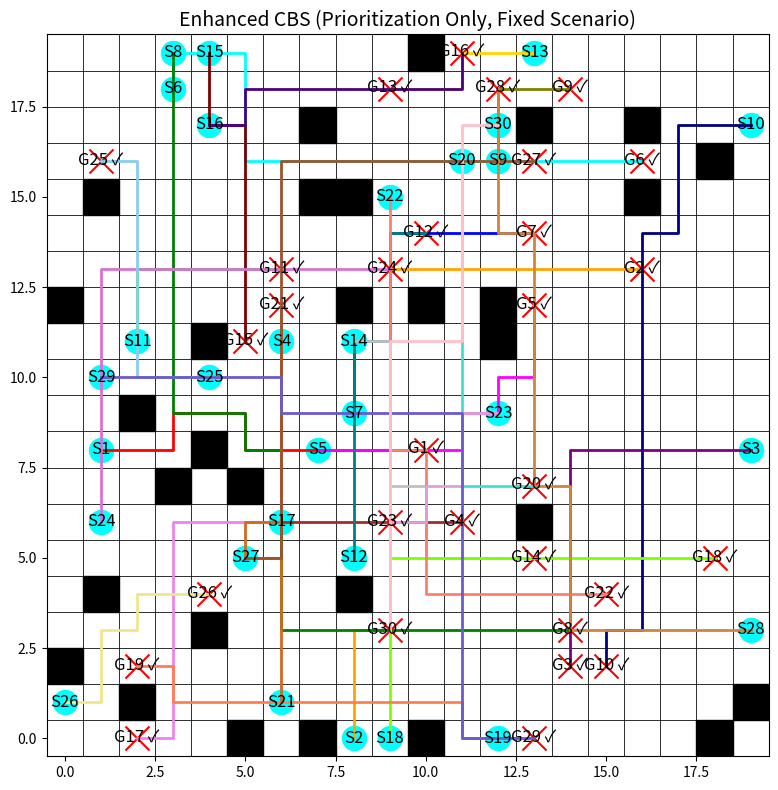

Reproduce this figure in Python.
import heapq
import time
import matplotlib.pyplot as plt
import matplotlib.patches as patches

# -------------------- Global Parameters --------------------
GRID_SIZE = 20  # Using a 10x10 grid for clarity

# Global agent colors for consistent visualization
AGENT_COLORS = ["red", "orange", "purple", "brown", "magenta",
                "cyan", "blue", "green", "olive", "navy",
                "lime", "teal", "gold", "silver", "maroon",
                "indigo", "violet", "chartreuse", "coral", "turquoise",
                "chocolate", "salmon", "plum", "orchid", "skyblue",
                "khaki", "sienna", "peru", "slateblue", "pink"]

# UI Constants
START_MARKER_SIZE = 300
GOAL_MARKER_SIZE = 300
LABEL_FONT_SIZE = 12
TITLE_FONT_SIZE = 14
PATH_LINE_WIDTH = 2

# Global counter for low-level A* calls in Enhanced CBS
A_STAR_CALLS_ENHANCED = 0

# -------------------- Basic Functions --------------------
def heuristic(pos, goal):
    """Manhattan distance heuristic."""
    return abs(pos[0] - goal[0]) + abs(pos[1] - goal[1])

def get_neighbors(position):
    """Return valid neighbors (up, down, left, right)."""
    directions = [(-1, 0), (1, 0), (0, -1), (0, 1)]
    return [(position[0] + dx, position[1] + dy)
            for dx, dy in directions
            if 0 <= position[0] + dx < GRID_SIZE and 0 <= position[1] + dy < GRID_SIZE]

def reconstruct_path(came_from, current):
    """Reconstruct the path from A*."""
    path = []
    while current in came_from:
        path.append(current)
        current = came_from[current]
    path.append(current)
    return path[::-1]

def detect_conflicts(paths):
    """
    Detect the first conflict among agents.
    Returns (agent1, agent2, position, time) or None if no conflict exists.
    """
    max_time = max(len(p) for p in paths) if paths else 0
    for t in range(max_time):
        pos_dict = {}
        for i, path in enumerate(paths):
            if t < len(path):
                pos = path[t]
                if pos in pos_dict:
                    return (pos_dict[pos], i, pos, t)
                pos_dict[pos] = i
    return None

def build_conflict_avoidance_table(paths):
    """
    Build a Conflict Avoidance Table (CAT): dict mapping time_step -> set of positions.
    """
    cat = {}
    if not paths:
        return cat
    max_len = max(len(p) for p in paths)
    for t in range(max_len):
        cat[t] = set()
        for path in paths:
            if t < len(path):
                cat[t].add(path[t])
    return cat

# -------------------- ENHANCED CBS WITHOUT CACHING & TIE-BREAKING --------------------
def a_star_enhanced(start, goal, obstacles, constraints, cat):
    """
    A* search that respects per-agent constraints and uses a CAT to penalize collisions.
    No caching or hierarchical caching is used.
    """
    global A_STAR_CALLS_ENHANCED
    A_STAR_CALLS_ENHANCED += 1

    open_list = []
    heapq.heappush(open_list, (heuristic(start, goal), 0, start, 0))
    came_from = {}
    g_cost = {start: 0}
    closed_set = set()

    while open_list:
        f_val, curr_g, current, curr_collisions = heapq.heappop(open_list)
        if current == goal:
            return reconstruct_path(came_from, current)
        if current in closed_set:
            continue
        closed_set.add(current)
        next_g = curr_g + 1
        for neighbor in get_neighbors(current):
            if neighbor in obstacles:
                continue
            if any((cpos == neighbor and ctime == next_g) for (cpos, ctime) in constraints):
                continue
            next_collisions = curr_collisions
            if next_g in cat and neighbor in cat[next_g]:
                next_collisions += 1
            cost_so_far = next_g + next_collisions * 2
            f_new = cost_so_far + heuristic(neighbor, goal)
            if neighbor not in g_cost or cost_so_far < g_cost[neighbor]:
                g_cost[neighbor] = cost_so_far
                came_from[neighbor] = current
                heapq.heappush(open_list, (f_new, next_g, neighbor, next_collisions))
    return []

class CBSNode_Enhanced:
    """
    A node in the CBS tree for Enhanced CBS.
    This version uses only the total cost (sum of path lengths) as the priority.
    """
    __slots__ = ['constraints', 'paths', 'cost']

    def __init__(self, constraints, paths):
        self.constraints = constraints  # dict: agent -> list of (pos, time)
        self.paths = paths              # list of agent paths
        self.cost = sum(len(p) for p in paths)

    def __lt__(self, other):
        return self.cost < other.cost

def compute_paths_enhanced(agent_id, starts, goals, obstacles, constraints, solution_so_far):
    """
    Recompute path for one agent using the CAT.
    """
    other_paths = [p for i, p in enumerate(solution_so_far) if i != agent_id]
    cat = build_conflict_avoidance_table(other_paths)
    return a_star_enhanced(
        start=starts[agent_id],
        goal=goals[agent_id],
        obstacles=obstacles,
        constraints=constraints[agent_id],
        cat=cat
    )

def cbs_enhanced(starts, goals, obstacles):
    """
    Enhanced CBS (Priority + CAT) algorithm with only prioritization for favored agents.
    Hierarchical caching and tie-breaking are removed.
    """
    n_agents = len(starts)
    root_constraints = {i: [] for i in range(n_agents)}
    root_paths = []
    for i in range(n_agents):
        path_i = compute_paths_enhanced(i, starts, goals, obstacles, root_constraints, root_paths)
        root_paths.append(path_i)
    root_node = CBSNode_Enhanced(root_constraints, root_paths)
    open_list = []
    heapq.heappush(open_list, root_node)
    conflict_resolution_steps = 0
    start_time = time.time()
    last_update = time.time()

    while open_list:
        current_node = heapq.heappop(open_list)
        conflict = detect_conflicts(current_node.paths)
        if conflict is None:
            total_time = time.time() - start_time
            print(f"\n[Enhanced CBS] Finished: Total time: {total_time:.3f}s, Conflicts resolved: {conflict_resolution_steps}")
            return current_node.paths, conflict_resolution_steps, total_time
        conflict_resolution_steps += 1
        if time.time() - last_update >= 1:
            elapsed = time.time() - start_time
            print(f"[Enhanced CBS] Running... Elapsed: {elapsed:.2f}s, Conflicts resolved: {conflict_resolution_steps}")
            last_update = time.time()
        agent1, agent2, pos, t = conflict

        # Prioritization for favored agents: choose the one whose goal is closer to the conflict position.
        if heuristic(pos, goals[agent1]) <= heuristic(pos, goals[agent2]):
            favored_agent, other_agent = agent1, agent2
        else:
            favored_agent, other_agent = agent2, agent1

        # Branch for the non-favored (other) agent:
        child_constraints1 = {a: list(c) for a, c in current_node.constraints.items()}
        child_constraints1[other_agent].append((pos, t))
        child_paths1 = list(current_node.paths)
        new_path_other = compute_paths_enhanced(other_agent, starts, goals, obstacles, child_constraints1, child_paths1)
        if new_path_other:
            child_paths1[other_agent] = new_path_other
            heapq.heappush(open_list, CBSNode_Enhanced(child_constraints1, child_paths1))

        # Branch for the favored agent:
        child_constraints2 = {a: list(c) for a, c in current_node.constraints.items()}
        child_constraints2[favored_agent].append((pos, t))
        child_paths2 = list(current_node.paths)
        new_path_favored = compute_paths_enhanced(favored_agent, starts, goals, obstacles, child_constraints2, child_paths2)
        if new_path_favored:
            child_paths2[favored_agent] = new_path_favored
            heapq.heappush(open_list, CBSNode_Enhanced(child_constraints2, child_paths2))
    total_time = time.time() - start_time
    print(f"[Enhanced CBS] No solution after {total_time:.2f}s, Conflicts resolved: {conflict_resolution_steps}")
    return [], conflict_resolution_steps, total_time

# -------------------- Visualization --------------------
def visualize_solution_enhanced(ax, starts, goals, obstacles, solution, title="Enhanced CBS (Prioritization Only)"):
    """
    Draw the Enhanced CBS solution on the provided Axes.
    """
    ax.set_xlim(-0.5, GRID_SIZE - 0.5)
    ax.set_ylim(-0.5, GRID_SIZE - 0.5)
    ax.set_aspect('equal')
    ax.set_title(title, fontsize=TITLE_FONT_SIZE)
    for x in range(GRID_SIZE):
        for y in range(GRID_SIZE):
            rect = patches.Rectangle((x - 0.5, y - 0.5), 1, 1,
                                     edgecolor="black", facecolor="white", lw=0.5)
            ax.add_patch(rect)
    for (ox, oy) in obstacles:
        rect = patches.Rectangle((ox - 0.5, oy - 0.5), 1, 1, color="black")
        ax.add_patch(rect)
    for i, (s, g) in enumerate(zip(starts, goals)):
        ax.scatter(s[0], s[1], c="cyan", marker="o", s=START_MARKER_SIZE)
        ax.text(s[0], s[1], f"S{i+1}", ha="center", va="center", color="black", fontsize=LABEL_FONT_SIZE)
        ax.scatter(g[0], g[1], c="red", marker="x", s=GOAL_MARKER_SIZE)
        sol = solution[i] if i < len(solution) else []
        label = f"G{i+1} ✓" if sol and sol[-1] == g else f"G{i+1} x"
        ax.text(g[0], g[1], label, ha="center", va="center", color="black", fontsize=LABEL_FONT_SIZE)
        if sol:
            xs = [p[0] for p in sol]
            ys = [p[1] for p in sol]
            ax.plot(xs, ys, color=AGENT_COLORS[i % len(AGENT_COLORS)], linewidth=PATH_LINE_WIDTH)

# -------------------- MAIN CODE (Fixed Scenario) --------------------
if __name__ == "__main__":
    # Fixed scenario: predetermined starts, goals, and obstacles.
    starts = [
            (1, 8), (8, 0), (19, 8), (6, 11), (7, 8),
            (3, 18), (8, 9), (3, 19), (12, 16), (19, 17),
            (2, 11), (8, 5), (13, 19), (8, 11), (4, 19),
            (4, 17), (6, 6), (9, 0), (12, 0), (11, 16),
            (6, 1), (9, 15), (12, 9), (1, 6), (4, 10),
            (0, 1), (5, 5), (19, 3), (1, 10), (12, 17)
    ]

    goals = [
            (10, 8), (16, 13), (14, 2), (11, 6), (13, 12),
            (16, 16), (13, 14), (14, 3), (14, 18), (15, 2),
            (6, 13), (10, 14), (9, 18), (13, 5), (5, 11),
            (11, 19), (2, 0), (18, 5), (2, 2), (13, 7),
            (6, 12), (15, 4), (9, 6), (9, 13), (1, 16),
            (4, 4), (13, 16), (12, 18), (13, 0), (9, 3)
    ]

    obstacles = [
                (0, 2), (0, 12), (1, 4), (1, 15), (2, 1),
                (2, 9), (3, 7), (4, 3), (4, 8), (4, 11),
                (5, 0), (5, 7), (7, 0), (7, 15), (7, 17),
                (8, 4), (8, 12), (8, 15), (10, 0), (10, 12),
                (10, 19), (12, 11), (12, 12), (13, 6), (13, 17),
                (16, 15), (16, 17), (18, 0), (18, 16), (19, 1)
    ]

    # Reset global counters.
    A_STAR_CALLS_ENHANCED = 0

    print("Running Enhanced CBS (Fixed Scenario, Prioritization Only)...")
    start_time_pcat = time.time()
    sol_enhanced, conflicts_enhanced, runtime_enhanced = cbs_enhanced(starts, goals, obstacles)
    runtime_enhanced = time.time() - start_time_pcat
    solved_enhanced = sum(1 for path, goal in zip(sol_enhanced, goals) if path and path[-1] == goal)
    avg_len_enhanced = sum(len(path) for path in sol_enhanced) / len(sol_enhanced) if sol_enhanced else 0

    # Print metrics for Enhanced CBS
    print("\n[Enhanced CBS] Results:")
    print(f"  Agents solved: {solved_enhanced}/{len(starts)}")
    print(f"  Runtime: {runtime_enhanced:.4f}s, Conflicts resolved: {conflicts_enhanced}")
    print(f"  Average Path Length: {avg_len_enhanced:.2f}")
    print(f"  A* Calls (Enhanced): {A_STAR_CALLS_ENHANCED}")

    # Visualize the solution
    fig, ax = plt.subplots(figsize=(8, 8))
    visualize_solution_enhanced(ax, starts, goals, obstacles, sol_enhanced,
                                title="Enhanced CBS (Prioritization Only, Fixed Scenario)")
    plt.tight_layout()
    plt.show()
